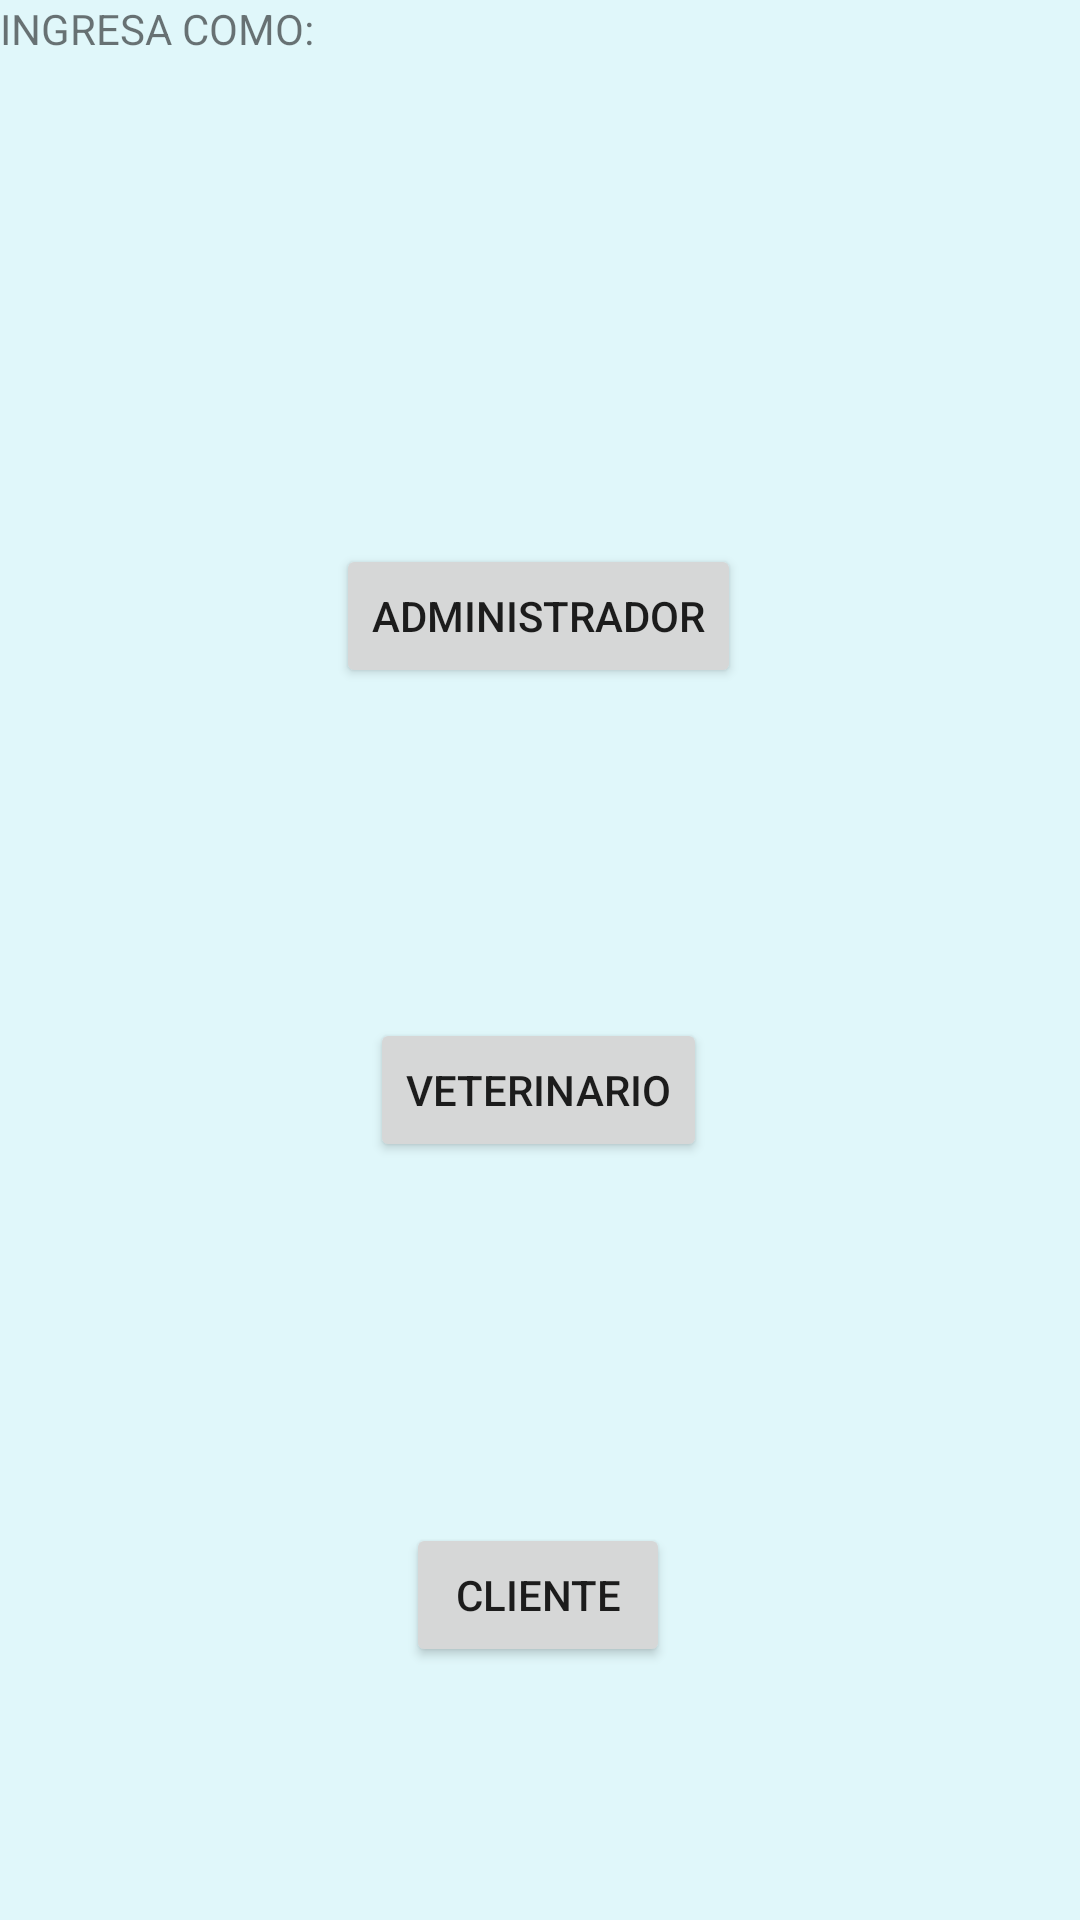

Write the Android layout XML for this screen, with the resource values it uses.
<!-- AndroidManifest.xml: activity theme Theme.AppCompat.DayNight.NoActionBar -->
<!-- res/layout/activity_main.xml -->
<?xml version="1.0" encoding="utf-8"?>
<androidx.constraintlayout.widget.ConstraintLayout xmlns:android="http://schemas.android.com/apk/res/android"
    xmlns:app="http://schemas.android.com/apk/res-auto"
    xmlns:tools="http://schemas.android.com/tools"
    android:layout_width="match_parent"
    android:layout_height="match_parent"
    android:background="#E0F7FA"
    tools:context=".MainActivity">

    <LinearLayout
        android:id="@+id/linearLayout"
        android:layout_width="0dp"
        android:layout_height="wrap_content"
        android:layout_marginTop="1dp"
        android:layout_marginBottom="1dp"
        android:orientation="horizontal"
        app:layout_constraintBottom_toBottomOf="parent"
        app:layout_constraintEnd_toEndOf="parent"
        app:layout_constraintStart_toStartOf="parent"
        app:layout_constraintTop_toTopOf="parent">

    </LinearLayout>

    <TextView
        android:id="@+id/textView2"
        android:layout_width="109dp"
        android:layout_height="27dp"
        android:layout_weight="1"
        android:text="INGRESA COMO: "
        tools:ignore="MissingConstraints"
        tools:layout_editor_absoluteX="16dp"
        tools:layout_editor_absoluteY="16dp" />

    <Button
        android:id="@+id/button"
        android:layout_width="wrap_content"
        android:layout_height="wrap_content"
        android:text="@string/veterinario_BUTTON"
        android:onClick="onClick"
        app:layout_constraintBottom_toBottomOf="parent"
        app:layout_constraintEnd_toEndOf="@+id/linearLayout"
        app:layout_constraintHorizontal_bias="0.498"
        app:layout_constraintStart_toStartOf="parent"
        app:layout_constraintTop_toTopOf="parent"
        app:layout_constraintVertical_bias="0.573" />

    <Button
        android:id="@+id/button2"
        android:layout_width="wrap_content"
        android:layout_height="wrap_content"
        android:text="@string/administrador_BUTTON"
        android:onClick="onClick"
        app:layout_constraintBottom_toTopOf="@+id/button"
        app:layout_constraintEnd_toEndOf="parent"
        app:layout_constraintHorizontal_bias="0.498"
        app:layout_constraintStart_toStartOf="parent"
        app:layout_constraintTop_toTopOf="parent"
        app:layout_constraintVertical_bias="0.622" />

    <Button
        android:id="@+id/button3"
        android:layout_width="wrap_content"
        android:layout_height="wrap_content"
        android:text="@string/cliente_BUTTON"
        android:onClick="onClick"
        app:layout_constraintBottom_toBottomOf="parent"
        app:layout_constraintEnd_toEndOf="parent"
        app:layout_constraintHorizontal_bias="0.498"
        app:layout_constraintStart_toStartOf="parent"
        app:layout_constraintTop_toBottomOf="@+id/button"
        app:layout_constraintVertical_bias="0.588" />

    <ImageView
        android:id="@+id/imageView2"
        android:layout_width="111dp"
        android:layout_height="98dp"
        app:layout_constraintBottom_toTopOf="@+id/button2"
        app:layout_constraintEnd_toEndOf="parent"
        app:layout_constraintStart_toStartOf="parent"
        app:layout_constraintTop_toTopOf="parent"
        app:layout_constraintVertical_bias="0.865"
        app:srcCompat="@drawable/administrador" />

    <ImageView
        android:id="@+id/imageView3"
        android:layout_width="114dp"
        android:layout_height="99dp"
        app:layout_constraintBottom_toTopOf="@+id/button"
        app:layout_constraintEnd_toEndOf="parent"
        app:layout_constraintHorizontal_bias="0.494"
        app:layout_constraintStart_toStartOf="parent"
        app:layout_constraintTop_toBottomOf="@+id/button2"
        app:layout_constraintVertical_bias="0.387"
        app:srcCompat="@drawable/veterinario" />

    <ImageView
        android:id="@+id/imageView4"
        android:layout_width="117dp"
        android:layout_height="97dp"
        app:layout_constraintBottom_toTopOf="@+id/button3"
        app:layout_constraintEnd_toEndOf="parent"
        app:layout_constraintStart_toStartOf="parent"
        app:layout_constraintTop_toBottomOf="@+id/button"
        app:srcCompat="@drawable/cliente" />
</androidx.constraintlayout.widget.ConstraintLayout>
<!-- resources referenced by this layout -->
<resources>
  <!-- drawable administrador: png bitmap (drawable, 41516 bytes) -->
  <!-- drawable cliente: jpeg bitmap (drawable, 27741 bytes) -->
  <!-- drawable veterinario: jpeg bitmap (drawable, 37335 bytes) -->
  <string name="administrador_BUTTON">ADMINISTRADOR</string>
  <string name="cliente_BUTTON">CLIENTE</string>
  <string name="veterinario_BUTTON">VETERINARIO</string>
</resources>
